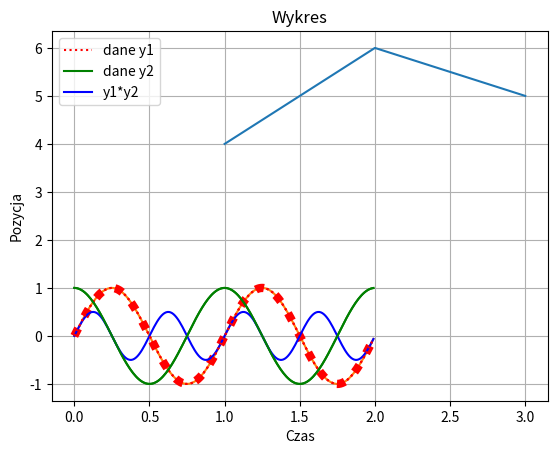

Python code for this plot:
#CWICZENIA
###4.1###

import numpy as np
import matplotlib.pyplot as plt

arr = np.array([1,2,3,4,5])
print(arr)

A = np.array([[1,2,3],[7,8,9]])
print(A)
A1 = np.array([[1, 2, 3],
[7, 8, 9]])
print(A1)
A2 = np.array([[1, 2, \
3],
[7, 8, 9]])
print(A2)

###4.1.2###
print('###4.1.2###')
v = np.arange(1,7)
print(v,"\n")
v1 = np.arange(-2,7)
print(v1,"\n")
v2 = np.arange(1,10,3)
print(v2,"\n")
v3 = np.arange(1,10.1,3)
print(v3,"\n")
v4 = np.arange(1,11,3)
print(v4,"\n")
v5 = np.arange(1,2,0.1)
print(v5,"\n")

###LINESPACE###

v6 = np.linspace(1,3,4)
print(v6)
v7 = np.linspace(1,10,4)
print(v7)

###POMOCNICZE###

X = np.ones((2,3))
Y = np.zeros((2,3,4))
Z = np.eye(2)
Q = np.random.rand(2,5) # np.round(10*np.random.rand((3,3)))
print(X,"\n\n",Y,"\n\n",Z,"\n\n",Q)

###4.1.3###

#U = np.block([[A],[X,Z]]) - mie można wykonać


###4.1.4###
print('###4.1.4###')
V = np.block([[
np.block([
np.block([[np.linspace(1,3,3)],
[np.zeros((2,3))]]) ,
np.ones((3,1))])
],
[np.array([100, 3, 1/2, 0.333])]] )
print(V)

###4.2###
print('###4.2###')
print( V[0,2] ) #tablice indeksowane od 0
print( V[3,0] )
print( V[3,3] )
print( V[-1,-1] )
print( V[-4,-3] )
print( V[3,:] )
print( V[:,2] )
print( V[3,0:3] )
print( V[np.ix_([0,2,3],[0,-1])] )
print( V[3] )

###4.3###
print('###4.3###')
Q = np.delete(V, 2, 0)
print(Q)
Q = np.delete(V, 2, 1)
print(Q)
v = np.arange(1,7)
print( np.delete(v, 3, 0) )

###4.4###
print('###4.4###')
np.size(v)
np.shape(v)
np.size(V)
np.shape(V)

###4.5###
print('###4.5###')
###4.5.1###
print('###4.5.1###')
A = np.array([[1, 0, 0],
[2, 3, -1],
[0, 7, 2]] )
B = np.array([[1, 2, 3],
[-1, 5, 2],
[2, 2, 2]] )
print( A+B )
print( A-B )
print( A+2 )
print( 2*A )

###4.5.2###
print('###4.5.2###')
MM1 = A@B
print(MM1)
MM2 = B@A
print(MM2)

###4.5.3###
print('###4.5.3###')
MT1 = A*B
print(MT1)
MT2 = B*A
print(MT2)

###4.5.4###
print('###4.5.4###')
DT1 = A/B
print(DT1)

###4.5.5###
print('###4.5.5###')
C = np.linalg.solve(A,MM1)
print(C) # porownaj z macierza B
x = np.ones((3,1))
b = A@x
y = np.linalg.solve(A,b)
print(y)

###4.5.6###
print('###4.5.6###')
PM = np.linalg.matrix_power(A,2) # por. A@A
PT = A**2 # por. A*A
print(PT)

###4.5.7###
print('###4.5.7###')
A.T # transpozycja
A.transpose()
A.conj().T # hermitowskie sprzezenie macierzy (dla m. zespolonych)
A.conj().transpose()
print(A)

###4.6###
print('###4.6###')
A == B
A != B
2 < A
A > B
A < B
A >= B
A <= B
np.logical_not(A)
np.logical_and(A, B)
np.logical_or(A, B)
np.logical_xor(A, B)
print( np.all(A) )
print( np.any(A) )
print( v > 4 )
print( np.logical_or(v>4, v<2))
print( np.nonzero(v>4) )
print( v[np.nonzero(v>4) ] )

###4.7###
print('###4.7###')
print(np.max(A))
print(np.min(A))
print(np.max(A,0))
print(np.max(A,1))
print( A.flatten() )
print( A.flatten('F') )

###5.1###
print('###5.1###')
x = [1,2,3]
y = [4,6,5]
plt.plot(x,y)
plt.show()

###5.1.1###
print('###5.1.1###')
x = np.arange(0.0, 2.0, 0.01)
y = np.sin(2.0*np.pi*x)
plt.plot(x,y)
plt.show()

###5.1.2###
print('###5.1.2###')
x = np.arange(0.0, 2.0, 0.01)
y = np.sin(2.0*np.pi*x)
plt.plot(x,y,'r:',linewidth=6)
plt.xlabel('Czas')
plt.ylabel('Pozycja')
plt.title('Nasz pierwszy wykres')
plt.grid(True)
plt.show()

###5.1.3###
print('###5.1.3###')
x = np.arange(0.0, 2.0, 0.01)
y1 = np.sin(2.0*np.pi*x)
y2 = np.cos(2.0*np.pi*x)
plt.plot(x,y1,'r:',x,y2,'g')
plt.legend(('dane y1','dane y2'))
plt.xlabel('Czas')
plt.ylabel('Pozycja')
plt.title('Wykres')
plt.grid(True)
plt.show()

###5.1.4###
print('###5.1.4###')
x = np.arange(0.0, 2.0, 0.01)
y1 = np.sin(2.0*np.pi*x)
y2 = np.cos(2.0*np.pi*x)
y = y1*y2
l1, = plt.plot(x,y,'b')
l2,l3 = plt.plot(x,y1,'r:',x,y2,'g')
plt.legend((l2,l3,l1),('dane y1','dane y2','y1*y2'))
plt.xlabel('Czas')
plt.ylabel('Pozycja')
plt.title('Wykres')
plt.grid(True)
plt.show()

###3###
print('###3###')
s = (3,2)
X1 = np.zeros(s)
X2 = np.linspace(1,5, num=5)
X3 = np.linspace(5,1, num=5)
X4 = np.full((2,3),2)
X5 = np.full((5,1),10)
X6 = np.linspace(-90,-70, num=3)

Y1 = np.block([
    [X2],
    [X3]
])
Y2 = np.block([
    [X4],
    [X6]
])
Y3 = np.block([
    [X1,Y2]
])
Y4 = np.block([
    [Y1],
    [Y3]
])

A = np.block([
    [Y4,X5]
])
print(A)

###4###
print('###4###')
B = np.array(A[2,:]+A[4,:])
print(B)

###5###
print('###5###')
C = np.array(A.max())
print(C)
